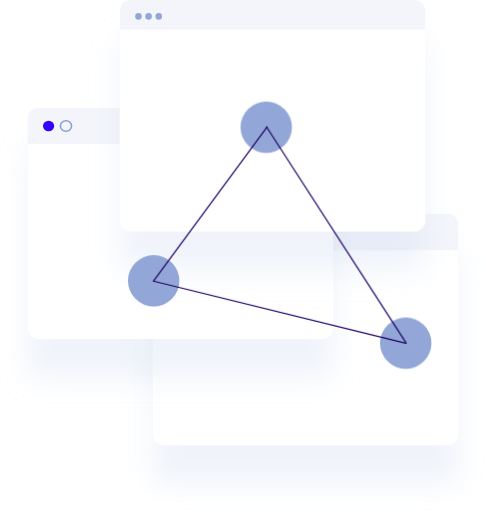
t = 0.00 s
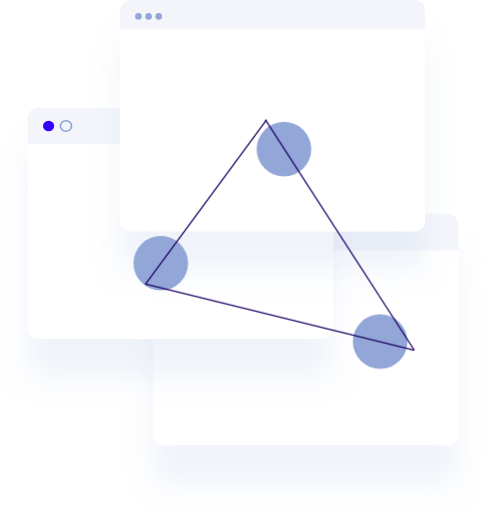
t = 1.50 s
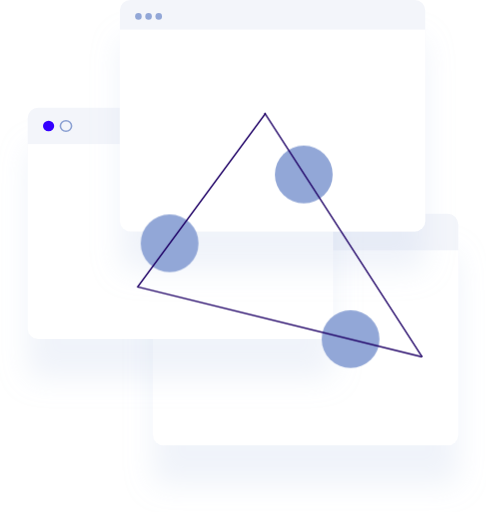
t = 3.00 s
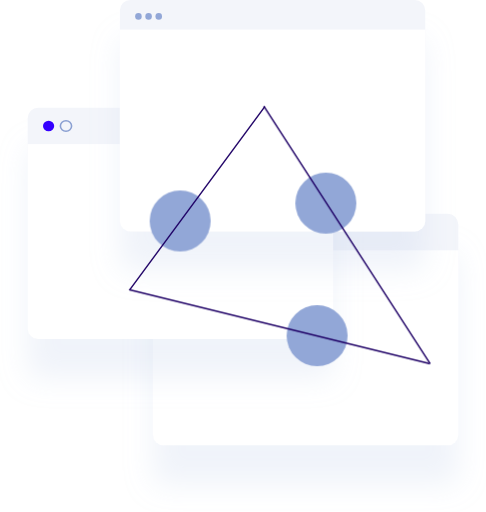
t = 4.50 s
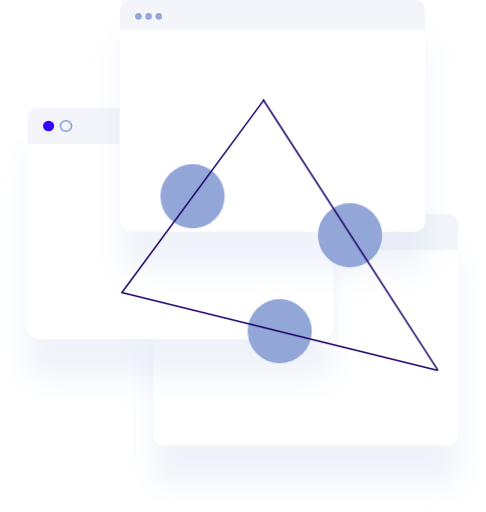
t = 6.00 s
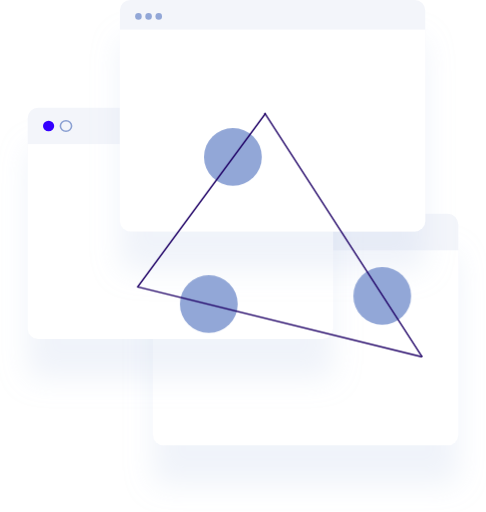
t = 9.00 s

The animated SVG that drew these frames (rendered in a browser with its animation timeline set to each time). Animation: 4 CSS @keyframes rules; frames cover the first 9.00 s, repeats indefinitely.

<?xml version="1.0" encoding="UTF-8" standalone="no"?>
<!-- Created with Keyshape -->
<svg xmlns="http://www.w3.org/2000/svg" xmlns:xlink="http://www.w3.org/1999/xlink" width="794px" height="837px" viewBox="0 0 794 837">
    <style>
@keyframes a0_t { 0% { transform: translate(412px,384.25px) scale(1,1) translate(-206.5px,-176.75px); } 50% { transform: translate(412px,384.25px) scale(1.25,1.25) translate(-206.5px,-176.75px); } 100% { transform: translate(412px,384.25px) scale(1,1) translate(-206.5px,-176.75px); } }
@keyframes Oval-3_t { 0% { transform: translate(412.5px,353.5px); } 100% { transform: translate(0.500004px,251.500003px); } }
@keyframes Oval-3-Copy_t { 0% { transform: translate(0.5px,251.5px); } 100% { transform: translate(184.499998px,0.5px); } }
@keyframes Oval-3-Copy-2_t { 0% { transform: translate(184.5px,0.5px); } 100% { transform: translate(412.5px,353.5px); } }
    </style>
    <title>art-browsers</title>
    <desc>Created with Sketch.</desc>
    <defs>
        <filter id="filter-1" x="-19.9%" y="-14.4%" width="139.8%" height="157.5%" filterUnits="objectBoundingBox">
            <feOffset dx="0" dy="64" in="SourceAlpha" result="shadowOffsetOuter1"/>
            <feGaussianBlur stdDeviation="22.5" in="shadowOffsetOuter1" result="shadowBlurOuter1"/>
            <feColorMatrix values="0 0 0 0 0.57254902   0 0 0 0 0.654901961   0 0 0 0 0.843137255  0 0 0 0.272475091 0" type="matrix" in="shadowBlurOuter1" result="shadowMatrixOuter1"/>
            <feMerge>
                <feMergeNode in="shadowMatrixOuter1"/>
                <feMergeNode in="SourceGraphic"/>
            </feMerge>
        </filter>
        <rect id="path-2" width="499.242" height="378.372" rx="17.25"/>
        <filter id="filter-4" x="-19.9%" y="-14.4%" width="140.0%" height="157.8%" filterUnits="objectBoundingBox">
            <feOffset dx="0" dy="64" in="SourceAlpha" result="shadowOffsetOuter1"/>
            <feGaussianBlur stdDeviation="22.5" in="shadowOffsetOuter1" result="shadowBlurOuter1"/>
            <feColorMatrix values="0 0 0 0 0.57254902   0 0 0 0 0.654901961   0 0 0 0 0.843137255  0 0 0 0.272475091 0" type="matrix" in="shadowBlurOuter1" result="shadowMatrixOuter1"/>
            <feMerge>
                <feMergeNode in="shadowMatrixOuter1"/>
                <feMergeNode in="SourceGraphic"/>
            </feMerge>
        </filter>
        <rect id="path-5" width="499.242" height="378.372" rx="17.25"/>
        <filter id="filter-7" x="-19.9%" y="-14.4%" width="140.0%" height="157.8%" filterUnits="objectBoundingBox">
            <feOffset dx="0" dy="64" in="SourceAlpha" result="shadowOffsetOuter1"/>
            <feGaussianBlur stdDeviation="22.5" in="shadowOffsetOuter1" result="shadowBlurOuter1"/>
            <feColorMatrix values="0 0 0 0 0.57254902   0 0 0 0 0.654901961   0 0 0 0 0.843137255  0 0 0 0.272475091 0" type="matrix" in="shadowBlurOuter1" result="shadowMatrixOuter1"/>
            <feMerge>
                <feMergeNode in="shadowMatrixOuter1"/>
                <feMergeNode in="SourceGraphic"/>
            </feMerge>
        </filter>
        <rect id="path-8" width="499.242" height="378.372" rx="17.25"/>
        <mask id="mask-3" fill="white">
            <use xlink:href="#path-2" transform="translate(11.2092,-59.6072)"/>
        </mask>
        <mask id="mask-6" fill="white">
            <use xlink:href="#path-5" transform="translate(11.2092,-59.6072)"/>
        </mask>
        <mask id="mask-9" fill="white">
            <use xlink:href="#path-8" transform="translate(10.347,-48.3768)"/>
        </mask>
    </defs>
    <g id="Landing" stroke="none" stroke-width="1" fill="none" fill-rule="evenodd">
        <g id="landing-page-mvp" transform="translate(-112,-2916)">
            <g id="no-downloads" transform="translate(112,2916)">
                <g id="illustration-browsers" transform="translate(45,0)">
                    <g id="browsers">
                        <g id="web-browser-copy-2" filter="url(#filter-1)" transform="translate(204.758,349.624)">
                            <g id="Rectangle-4">
                                <use id="Mask" fill="#F3F5FA" xlink:href="#path-2"/>
                                <rect fill="#FFFFFF" width="520.798" height="340.366" mask="url(#mask-3)" transform="translate(0,0) translate(-11.2092,59.6072)"/>
                            </g>
                            <g id="Group-4-Copy" transform="translate(25.0321,21.4503)">
                                <ellipse id="Oval" fill="#3400FF" rx="9.15017" ry="8.58061" transform="translate(0,0) translate(9.15017,8.58061)"/>
                                <ellipse id="Oval-Copy" stroke="#92A7D7" stroke-width="2.5875" rx="9.15017" ry="8.58061" transform="translate(0,0) translate(37.5963,8.58061)" style="mix-blend-mode: multiply;"/>
                            </g>
                        </g>
                        <g id="web-browser-copy" filter="url(#filter-4)" transform="translate(0,175.962)">
                            <g id="Rectangle-4-2">
                                <use id="Mask-2" fill="#F3F5FA" xlink:href="#path-5"/>
                                <rect fill="#FFFFFF" width="520.798" height="340.366" mask="url(#mask-6)" transform="translate(0,0) translate(-11.2092,59.6072)"/>
                            </g>
                            <g id="Group-4-Copy-2" transform="translate(25.0321,21.4503)">
                                <ellipse id="Oval-2" fill="#3400FF" rx="9.15017" ry="8.58061" transform="translate(0,0) translate(9.15017,8.58061)"/>
                                <ellipse id="Oval-Copy-3" stroke="#92A7D7" stroke-width="2.5875" rx="9.15017" ry="8.58061" transform="translate(0,0) translate(37.5963,8.58061)" style="mix-blend-mode: multiply;"/>
                            </g>
                        </g>
                        <g id="web-browser" filter="url(#filter-7)" transform="translate(150.693,0)">
                            <g id="Rectangle-2">
                                <use id="Mask-3" fill="#F3F5FA" xlink:href="#path-8"/>
                                <rect fill="#FFFFFF" width="518.211" height="340.366" mask="url(#mask-9)" transform="translate(0,0) translate(-10.347,48.3768)"/>
                            </g>
                            <g id="Group-4-Copy-3" fill="#92A7D7" transform="translate(25.0321,21.4503)">
                                <ellipse id="Oval-4" rx="5.33847" ry="5.35452" transform="translate(0,0) translate(5.33847,5.35452)"/>
                                <ellipse id="Oval-Copy-4" rx="5.33847" ry="5.35452" transform="translate(0,0) translate(21.9348,5.35452)"/>
                                <ellipse id="Oval-Copy-2" rx="5.33847" ry="5.35452" transform="translate(0,0) translate(38.531,5.35452)"/>
                            </g>
                        </g>
                    </g>
                    <g transform="translate(412,384.25) translate(-206.5,-176.75)" style="animation: a0_t 12s linear infinite both;">
                        <ellipse id="Oval-3" fill="#92A7D7" rx="42" ry="42" transform="translate(-205.5,-207.5) translate(618,561)" style="animation: Oval-3_t 12s linear infinite both;"/>
                        <ellipse id="Oval-3-Copy" fill="#92A7D7" rx="42" ry="42" transform="translate(-205.5,-207.5) translate(206,459)" style="animation: Oval-3-Copy_t 12s linear infinite both;"/>
                        <ellipse id="Oval-3-Copy-2" fill="#92A7D7" rx="42" ry="42" transform="translate(-205.5,-207.5) translate(390,208)" style="animation: Oval-3-Copy-2_t 12s linear infinite both;"/>
                        <path id="Line" d="M390.5,207.5L618.5,560.5" stroke="#1F0166" stroke-width="2" stroke-linecap="round" transform="translate(-205.5,-207.5)"/>
                        <path id="Line-Copy" d="M205.5,459.5L618,561" stroke="#1F0166" stroke-width="2" stroke-linecap="round" transform="translate(-205.5,-207.5)"/>
                        <path id="Line-Copy-2" d="M206,459L391,208" stroke="#1F0166" stroke-width="2" stroke-linecap="round" transform="translate(-205.5,-207.5)"/>
                    </g>
                </g>
            </g>
        </g>
    </g>
</svg>
